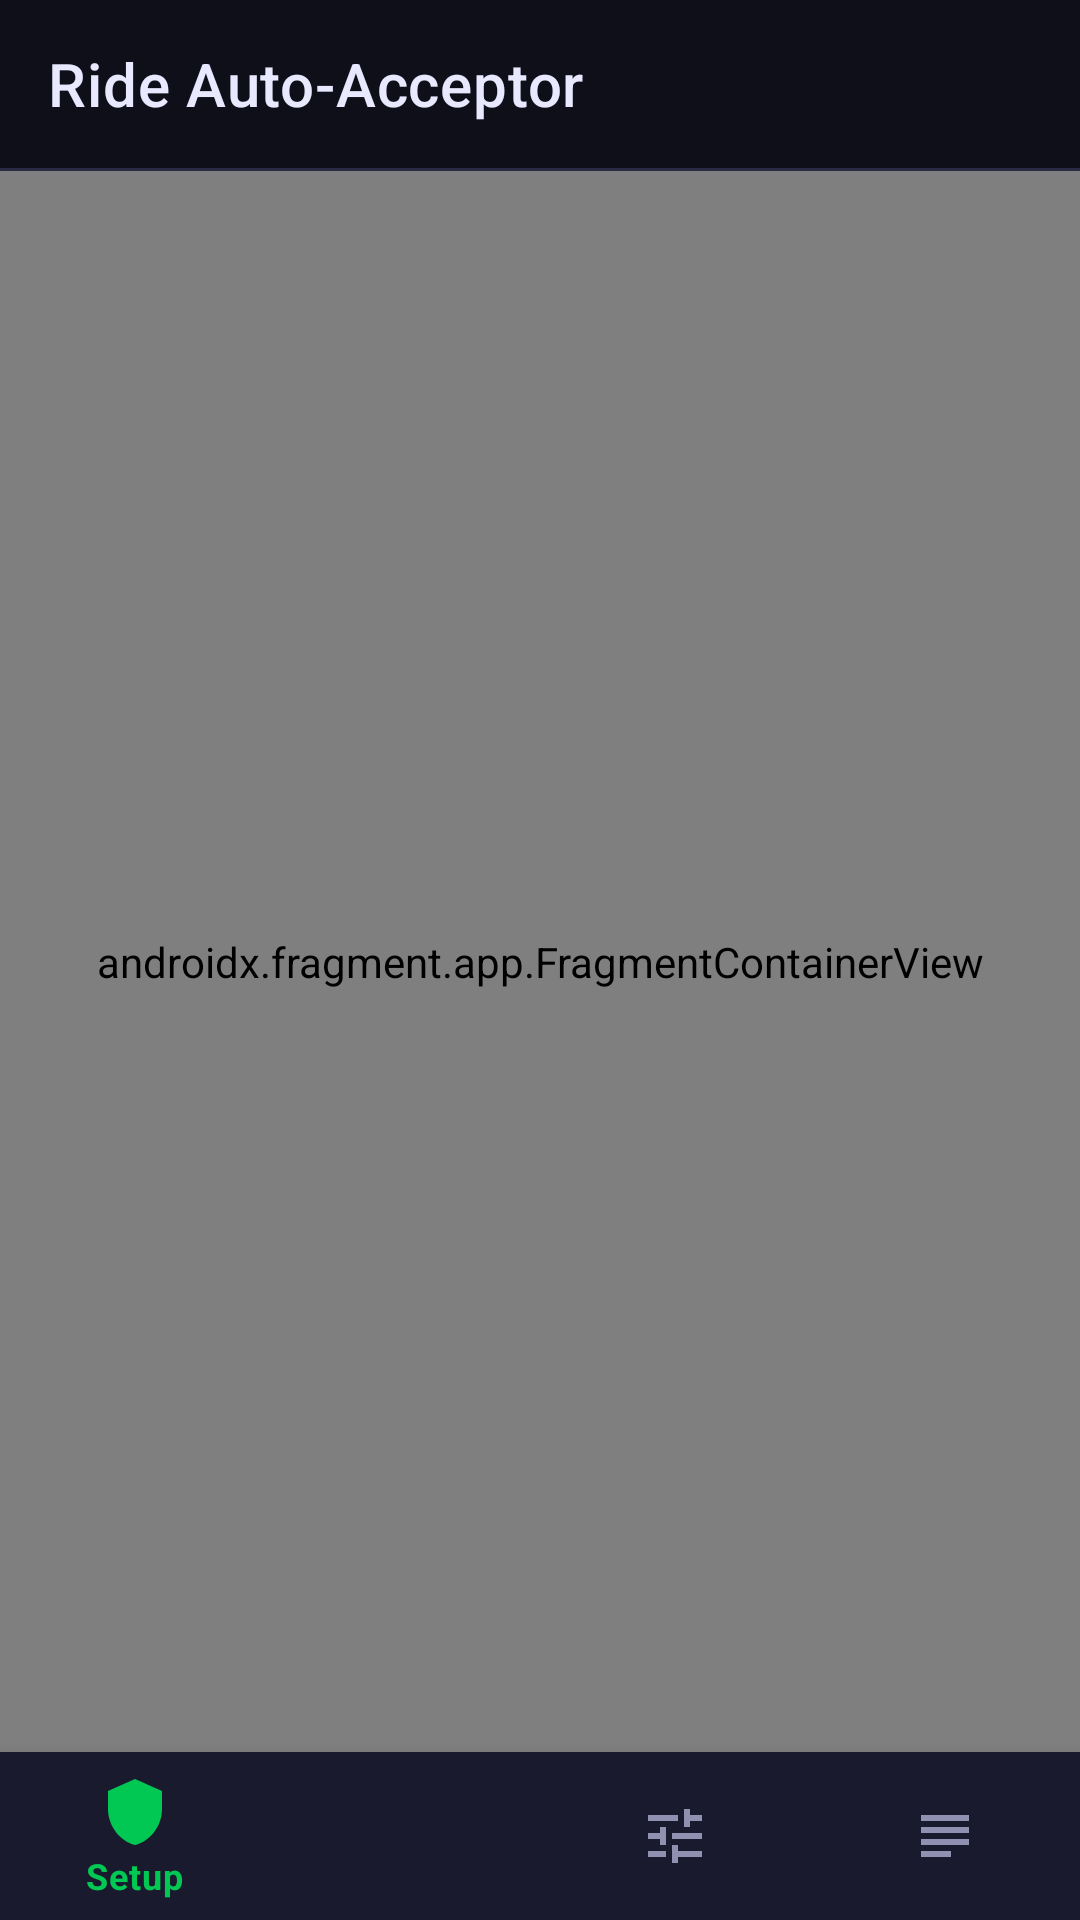

Layout XML and referenced resources for this Android screen:
<!-- AndroidManifest.xml: application theme Theme.RideAutoAcceptor -->
<!-- res/layout/activity_main.xml -->
<?xml version="1.0" encoding="utf-8"?>
<androidx.constraintlayout.widget.ConstraintLayout
    xmlns:android="http://schemas.android.com/apk/res/android"
    xmlns:app="http://schemas.android.com/apk/res-auto"
    android:layout_width="match_parent"
    android:layout_height="match_parent"
    android:background="@color/color_background">

    
    <androidx.appcompat.widget.Toolbar
        android:id="@+id/toolbar"
        android:layout_width="0dp"
        android:layout_height="?attr/actionBarSize"
        android:background="@color/color_background"
        android:elevation="0dp"
        app:layout_constraintEnd_toEndOf="parent"
        app:layout_constraintStart_toStartOf="parent"
        app:layout_constraintTop_toTopOf="parent"
        app:title="@string/app_name"
        app:titleTextColor="@color/color_on_surface" />

    
    <View
        android:id="@+id/toolbar_divider"
        android:layout_width="0dp"
        android:layout_height="1dp"
        android:background="@color/color_divider"
        app:layout_constraintEnd_toEndOf="parent"
        app:layout_constraintStart_toStartOf="parent"
        app:layout_constraintTop_toBottomOf="@id/toolbar" />

    
    <androidx.fragment.app.FragmentContainerView
        android:id="@+id/nav_host_fragment"
        android:name="androidx.navigation.fragment.NavHostFragment"
        android:layout_width="0dp"
        android:layout_height="0dp"
        app:defaultNavHost="true"
        app:layout_constraintBottom_toTopOf="@id/bottom_nav"
        app:layout_constraintEnd_toEndOf="parent"
        app:layout_constraintStart_toStartOf="parent"
        app:layout_constraintTop_toBottomOf="@id/toolbar_divider"
        app:navGraph="@navigation/nav_graph" />

    
    <com.google.android.material.bottomnavigation.BottomNavigationView
        android:id="@+id/bottom_nav"
        android:layout_width="0dp"
        android:layout_height="wrap_content"
        android:background="@color/color_surface"
        app:itemIconTint="@color/nav_item_color"
        app:itemTextColor="@color/nav_item_color"
        app:layout_constraintBottom_toBottomOf="parent"
        app:layout_constraintEnd_toEndOf="parent"
        app:layout_constraintStart_toStartOf="parent"
        app:menu="@menu/bottom_nav_menu" />

</androidx.constraintlayout.widget.ConstraintLayout>
<!-- resources referenced by this layout -->
<resources>
  <color name="color_background">#0F0F1A</color>
  <color name="color_divider">#2A2A44</color>
  <color name="color_on_surface">#E8E8FF</color>
  <color name="color_surface">#1A1A2E</color>
  <string name="app_name">Ride Auto-Acceptor</string>
  <color name="color_primary">#00C853</color>
  <color name="color_primary_dark">#00953D</color>
  <color name="color_on_primary">#FFFFFF</color>
  <color name="color_secondary">#FFB300</color>
  <color name="color_error">#FF4444</color>
  <color name="color_surface_variant">#222236</color>
  <color name="color_on_surface_variant">#9090B0</color>
  <color name="color_text_hint">#5C5C7A</color>
  <style name="Widget.RideAutoAcceptor.CardView" parent="Widget.MaterialComponents.CardView">
          <item name="cardBackgroundColor">@color/color_surface</item>
          <item name="strokeColor">@color/color_card_stroke</item>
          <item name="strokeWidth">1dp</item>
          <item name="cardCornerRadius">16dp</item>
          <item name="cardElevation">0dp</item>
      </style>
  <style name="Widget.RideAutoAcceptor.BottomNavigation" parent="Widget.MaterialComponents.BottomNavigationView">
          <item name="android:background">@color/color_surface</item>
          <item name="itemIconTint">@color/nav_item_color</item>
          <item name="itemTextColor">@color/nav_item_color</item>
          <item name="itemRippleColor">@color/color_primary</item>
      </style>
  <style name="Widget.RideAutoAcceptor.Switch" parent="Widget.MaterialComponents.CompoundButton.Switch">
          <item name="colorControlActivated">@color/color_primary</item>
      </style>
  <style name="Widget.RideAutoAcceptor.TextInput" parent="Widget.MaterialComponents.TextInputLayout.OutlinedBox">
          <item name="boxStrokeColor">@color/color_card_stroke</item>
          <item name="boxStrokeWidth">1.5dp</item>
          <item name="boxBackgroundColor">@color/color_surface_variant</item>
          <item name="hintTextColor">@color/color_on_surface_variant</item>
          <item name="android:textColorHint">@color/color_text_hint</item>
      </style>
  <style name="ShapeAppearance.RideAutoAcceptor.Medium" parent="ShapeAppearance.MaterialComponents.MediumComponent">
          <item name="cornerSize">12dp</item>
      </style>
  <style name="ShapeAppearance.RideAutoAcceptor.Large" parent="ShapeAppearance.MaterialComponents.LargeComponent">
          <item name="cornerSize">20dp</item>
      </style>
  <color name="color_card_stroke">#2E2E50</color>
</resources>
